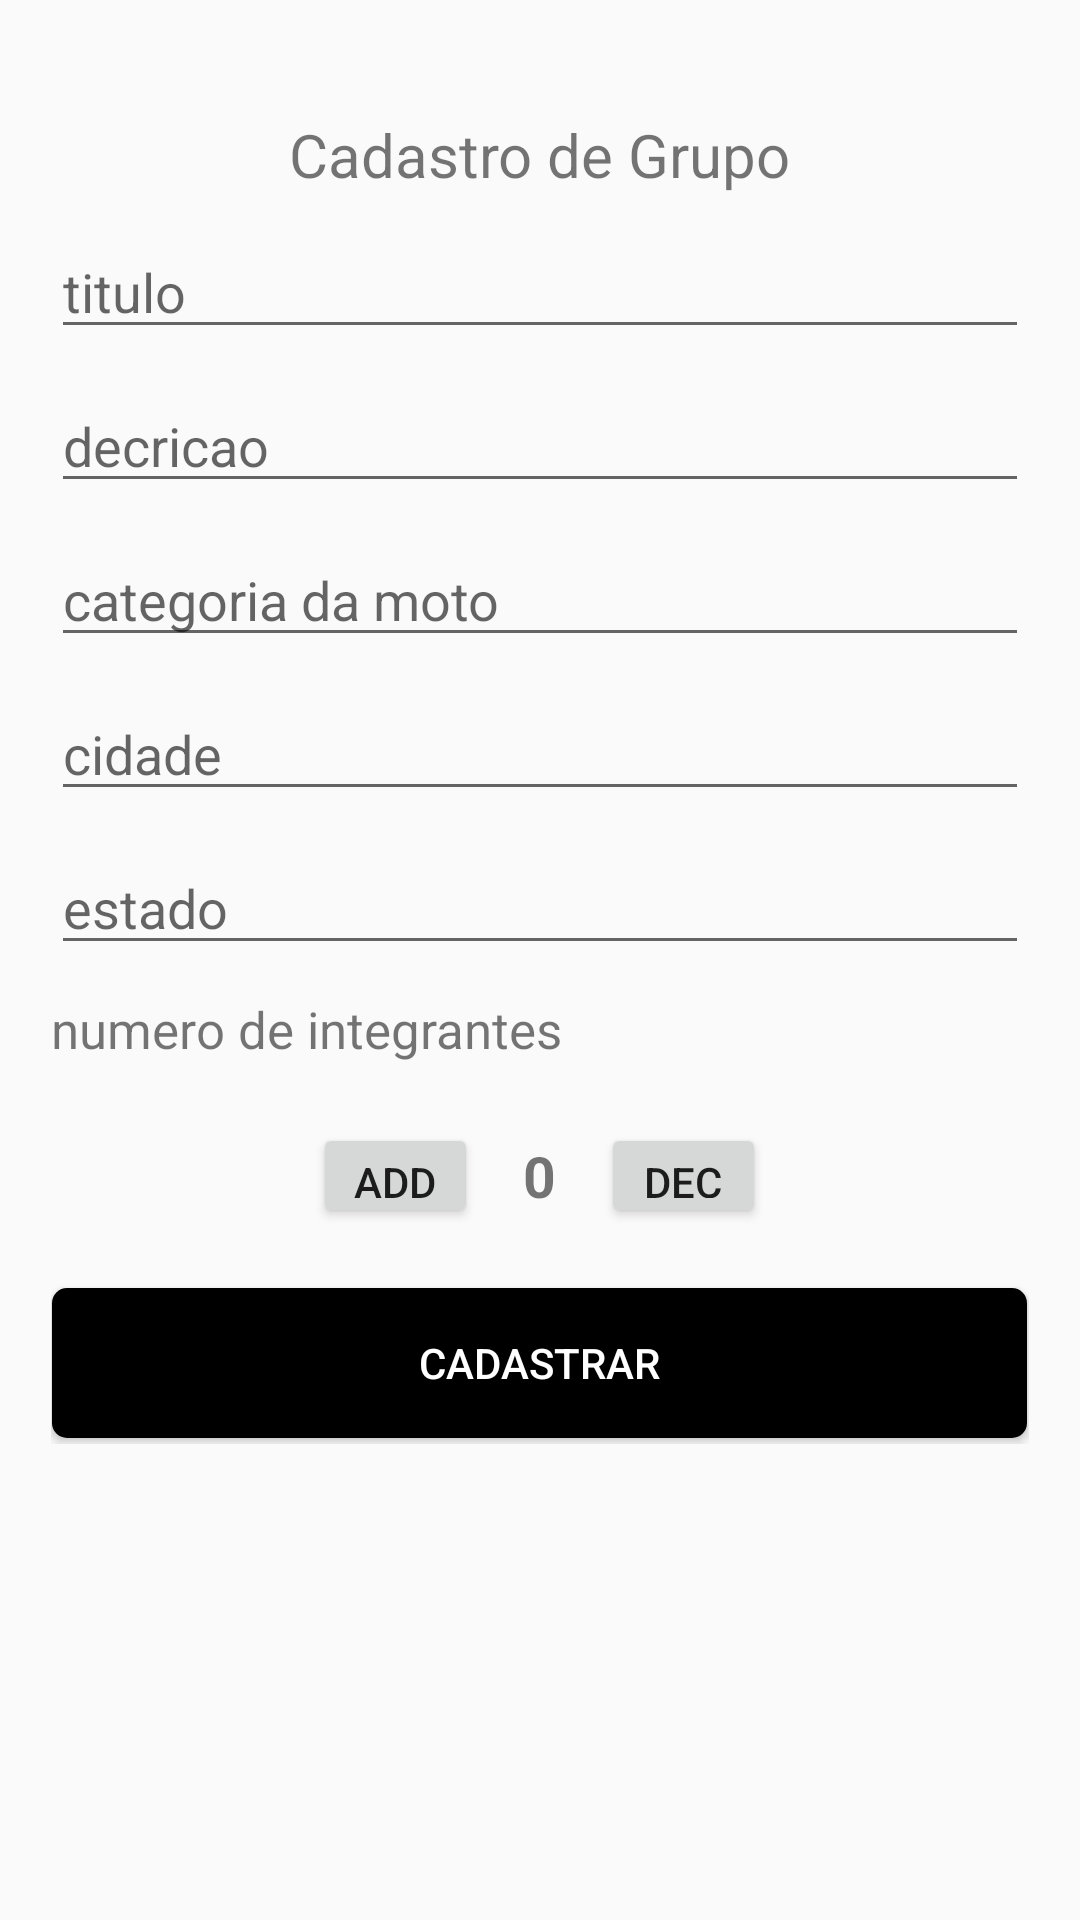

This screen was rendered from an Android layout file. Write that file and the resources it references.
<!-- AndroidManifest.xml: application theme AppTheme -->
<!-- res/layout/activity_register_group.xml -->
<?xml version="1.0" encoding="utf-8"?>
<LinearLayout xmlns:android="http://schemas.android.com/apk/res/android"
    xmlns:app="http://schemas.android.com/apk/res-auto"
    xmlns:tools="http://schemas.android.com/tools"
    android:layout_width="match_parent"
    android:layout_height="match_parent"
    tools:context=".RegisterGroup"
    android:orientation="vertical"
    android:layout_gravity="center">

    <ScrollView
        android:layout_width="338dp"
        android:layout_height="wrap_content"
        android:background="@drawable/shadow_register_form"
        android:layout_gravity="center"
        android:orientation="vertical"
        android:elevation="8dp"
        tools:targetApi="lollipop"
        android:layout_marginTop="22dp"
        android:paddingTop="16dp"
        android:paddingLeft="6dp"
        android:paddingRight="6dp"
        android:paddingBottom="16dp">

        <LinearLayout
            android:layout_width="match_parent"
            android:layout_height="wrap_content"
            android:orientation="vertical">

            <TextView
                android:layout_width="wrap_content"
                android:layout_height="wrap_content"
                android:text="Cadastro de Grupo"
                android:layout_gravity="center"
                android:textSize="20sp"/>

            <EditText
                android:id="@+id/title_group"
                android:layout_width="match_parent"
                android:layout_height="wrap_content"
                android:layout_marginTop="10dp"
                android:hint="titulo"
                android:layout_gravity="center"
                android:ems="10"/>

            <EditText
                android:id="@+id/group_description"
                android:layout_width="match_parent"
                android:layout_height="wrap_content"
                android:ems="10"
                android:layout_marginTop="10dp"
                android:inputType="textMultiLine"
                android:hint="decricao"
                android:layout_gravity="center"/>

            <EditText
                android:id="@+id/moto_category"
                android:layout_width="match_parent"
                android:layout_marginTop="10dp"
                android:ems="10"
                android:hint="categoria da moto"
                android:layout_height="wrap_content"
                android:layout_gravity="center"/>

            <EditText
                android:id="@+id/city_register_group"
                android:layout_width="match_parent"
                android:layout_height="wrap_content"
                android:ems="10"
                android:layout_marginTop="10dp"
                android:hint="cidade"
                android:layout_gravity="center"/>

            <EditText
                android:id="@+id/state_register_group"
                android:layout_width="match_parent"
                android:layout_height="wrap_content"
                android:ems="10"
                android:layout_marginTop="10dp"
                android:hint="estado"
                android:layout_gravity="center"/>

            <TextView
                android:layout_width="wrap_content"
                android:layout_height="wrap_content"
                android:text="numero de integrantes"
                android:layout_marginTop="10dp"
                android:textSize="17sp"/>

            <LinearLayout
                android:orientation="horizontal"
                android:layout_width="match_parent"
                android:layout_height="wrap_content"
                android:padding="10dp"
                android:layout_marginTop="10dp"
                android:gravity="center">

                <Button
                    android:id="@+id/add_buttom"
                    android:layout_width="55dp"
                    android:layout_height="35dp"
                    android:textAlignment="center"
                    android:text="ADD"
                    android:onClick="increaseNumber"
                    android:layout_marginEnd="15dp"/>

                <TextView
                    android:id="@+id/contador"
                    android:layout_width="wrap_content"
                    android:layout_height="wrap_content"
                    android:text="0"
                    android:textStyle="bold"
                    android:textSize="19sp"/>

                <Button
                    android:id="@+id/dec_buttom"
                    android:layout_width="55dp"
                    android:layout_height="35dp"
                    android:textAlignment="center"
                    android:text="DEC"
                    android:onClick="decreaseNumber"
                    android:layout_marginStart="15dp"/>

            </LinearLayout>

            <Button
                android:id="@+id/buttom_register_group"
                android:layout_width="325dp"
                android:layout_height="50dp"
                android:text="Cadastrar"
                android:layout_marginTop="10dp"
                android:layout_marginBottom="2dp"
                android:textColor="#fff"
                android:layout_gravity="center"
                android:background="@drawable/border_radius_buttom"/>

        </LinearLayout>
    </ScrollView>
</LinearLayout>
<!-- resources referenced by this layout -->
<resources>
  <!-- drawable border_radius_buttom (drawable) -->
  <?xml version="1.0" encoding="utf-8"?>
  <selector xmlns:android="http://schemas.android.com/apk/res/android">
      <item>
          <shape android:shape="rectangle">
              <solid android:color="#000"/>
              <stroke android:color="#FFF"/>
              <corners android:radius="5dp"/>
          </shape>
      </item>
  </selector>
  <style name="AppTheme" parent="Theme.AppCompat.Light.DarkActionBar">
          
          <item name="colorPrimary">@color/colorPrimary</item>
          <item name="colorPrimaryDark">@color/colorPrimaryDark</item>
          <item name="colorAccent">@color/colorAccent</item>
      </style>
  <color name="colorPrimary">#008577</color>
  <color name="colorPrimaryDark">#00574B</color>
  <color name="colorAccent">#D81B60</color>
</resources>
